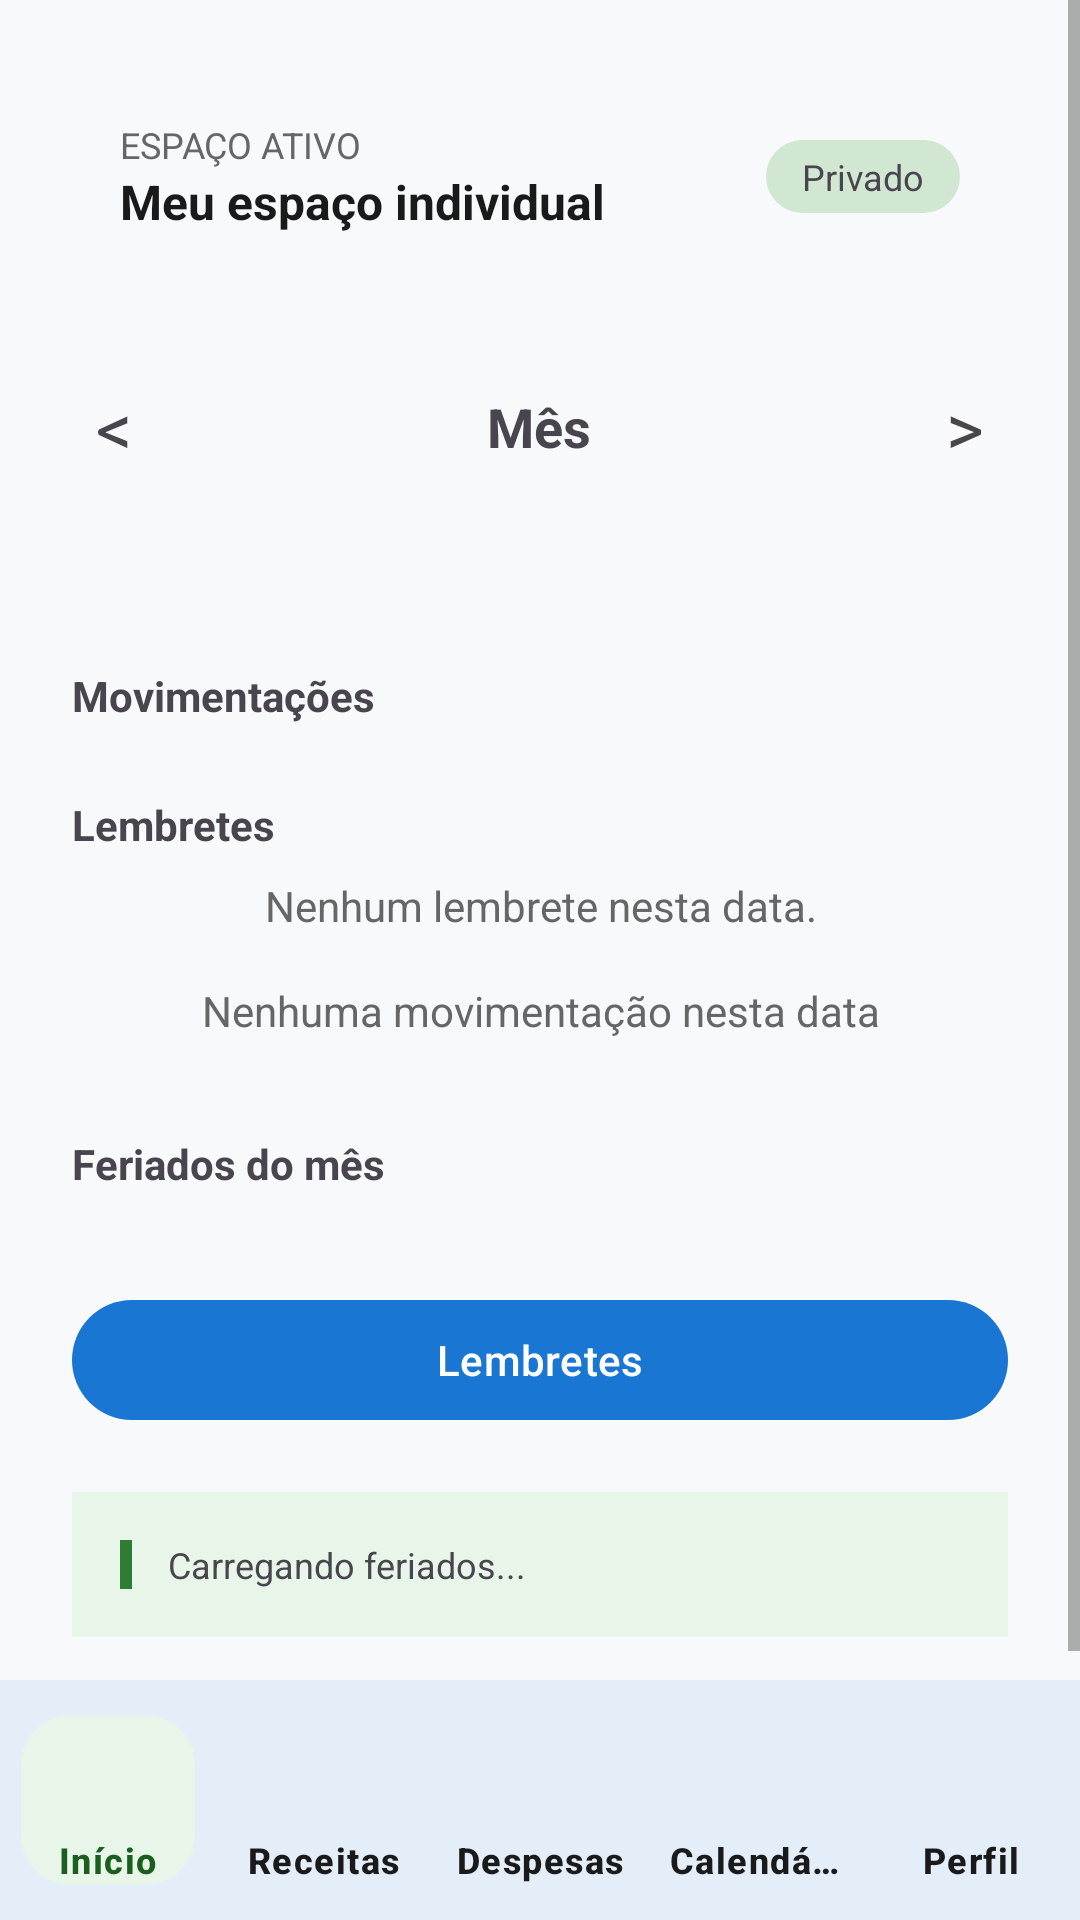

Produce the Android XML layout that renders to this screen, including the resource entries it uses.
<!-- AndroidManifest.xml: application theme Theme.Meu_controle -->
<!-- res/layout/activity_calendario.xml -->
<?xml version="1.0" encoding="utf-8"?>
<RelativeLayout xmlns:android="http://schemas.android.com/apk/res/android"
    android:layout_width="match_parent"
    android:layout_height="match_parent"
    android:background="@color/background">

    <ScrollView
        android:layout_width="match_parent"
        android:layout_height="match_parent"
        android:layout_above="@id/bottom_navigation"
        android:fillViewport="true">

        <LinearLayout
            android:layout_width="match_parent"
            android:layout_height="wrap_content"
            android:orientation="vertical"
            android:padding="24dp">

            
            <LinearLayout
                android:layout_width="match_parent"
                android:layout_height="wrap_content"
                android:background="@drawable/bg_card_border"
                android:gravity="center_vertical"
                android:orientation="horizontal"
                android:padding="16dp"
                android:layout_marginBottom="24dp">
                <LinearLayout
                    android:layout_width="0dp"
                    android:layout_height="wrap_content"
                    android:layout_weight="1"
                    android:orientation="vertical">
                    <TextView
                        android:layout_width="wrap_content"
                        android:layout_height="wrap_content"
                        android:text="ESPAÇO ATIVO"
                        android:textColor="@color/gray_text"
                        android:textSize="12sp" />
                    <TextView
                        android:id="@+id/active_space_name_cal"
                        android:layout_width="wrap_content"
                        android:layout_height="wrap_content"
                        android:text="Meu espaço individual"
                        android:textColor="@color/black"
                        android:textSize="16sp"
                        android:textStyle="bold" />
                </LinearLayout>
                <TextView
                    android:id="@+id/active_space_detail_cal"
                    android:layout_width="wrap_content"
                    android:layout_height="wrap_content"
                    android:background="@drawable/bg_badge_green"
                    android:paddingHorizontal="12dp"
                    android:paddingVertical="4dp"
                    android:text="Privado"
                    android:textSize="12sp" />
            </LinearLayout>

            
            <LinearLayout
                android:layout_width="match_parent"
                android:layout_height="wrap_content"
                android:orientation="horizontal"
                android:gravity="center_vertical"
                android:layout_marginBottom="16dp">
                <TextView
                    android:id="@+id/btn_mes_anterior"
                    android:layout_width="wrap_content"
                    android:layout_height="wrap_content"
                    android:text="&lt;"
                    android:textSize="24sp"
                    android:padding="8dp" />
                <TextView
                    android:id="@+id/titulo_mes"
                    android:layout_width="0dp"
                    android:layout_height="wrap_content"
                    android:layout_weight="1"
                    android:text="Mês"
                    android:textAlignment="center"
                    android:textSize="18sp"
                    android:textStyle="bold" />
                <TextView
                    android:id="@+id/btn_mes_proximo"
                    android:layout_width="wrap_content"
                    android:layout_height="wrap_content"
                    android:text="&gt;"
                    android:textSize="24sp"
                    android:padding="8dp" />
            </LinearLayout>

            
            <GridLayout
                android:id="@+id/grade_calendario"
                android:layout_width="match_parent"
                android:layout_height="wrap_content"
                android:background="@drawable/bg_card_border"
                android:columnCount="7"
                android:padding="8dp"
                android:layout_marginBottom="24dp" />

            
            <TextView
                android:id="@+id/rotulo_data_selecionada"
                android:layout_width="match_parent"
                android:layout_height="wrap_content"
                android:text="Movimentações"
                android:textStyle="bold"
                android:layout_marginBottom="8dp" />

            <TextView
                android:id="@+id/banner_feriado"
                android:layout_width="match_parent"
                android:layout_height="wrap_content"
                android:background="@color/status_pending_background"
                android:textColor="@color/status_pending_text"
                android:textStyle="bold"
                android:padding="12dp"
                android:visibility="gone"
                android:layout_marginBottom="8dp" />

            <TextView
                android:id="@+id/aviso_dia"
                android:layout_width="match_parent"
                android:layout_height="wrap_content"
                android:text="Atenção: este não é um dia útil. Vencimentos podem ser compensados no próximo dia útil."
                android:textColor="@color/status_pending_text"
                android:textSize="12sp"
                android:visibility="gone"
                android:layout_marginBottom="8dp" />

            <LinearLayout
                android:id="@+id/container_movimentacoes"
                android:layout_width="match_parent"
                android:layout_height="wrap_content"
                android:orientation="vertical" />

            <TextView
                android:layout_width="match_parent"
                android:layout_height="wrap_content"
                android:layout_marginTop="16dp"
                android:layout_marginBottom="8dp"
                android:text="@string/reminders_title"
                android:textStyle="bold" />

            <LinearLayout
                android:id="@+id/container_lembretes_dia"
                android:layout_width="match_parent"
                android:layout_height="wrap_content"
                android:orientation="vertical" />

            <TextView
                android:id="@+id/msg_sem_lembretes"
                android:layout_width="match_parent"
                android:layout_height="wrap_content"
                android:layout_marginBottom="16dp"
                android:text="@string/calendar_no_reminders"
                android:textAlignment="center"
                android:textColor="@color/gray_text" />

            <TextView
                android:id="@+id/msg_sem_movimentacoes"
                android:layout_width="match_parent"
                android:layout_height="wrap_content"
                android:text="Nenhuma movimentação nesta data"
                android:textAlignment="center"
                android:textColor="@color/gray_text"
                android:layout_marginBottom="24dp" />

            
            <TextView
                android:layout_width="match_parent"
                android:layout_height="wrap_content"
                android:text="Feriados do mês"
                android:textStyle="bold"
                android:layout_marginTop="8dp"
                android:layout_marginBottom="8dp" />

            <LinearLayout
                android:id="@+id/container_feriados_mes"
                android:layout_width="match_parent"
                android:layout_height="wrap_content"
                android:orientation="vertical"
                android:layout_marginBottom="24dp" />

            <com.google.android.material.button.MaterialButton
                android:id="@+id/calendar_open_reminders"
                android:layout_width="match_parent"
                android:layout_height="wrap_content"
                android:layout_marginBottom="20dp"
                android:text="@string/calendar_open_reminders"
                android:textAllCaps="false" />

            
            <LinearLayout
                android:layout_width="match_parent"
                android:layout_height="wrap_content"
                android:background="@color/green_light_bg"
                android:padding="16dp"
                android:orientation="horizontal">
                <View
                    android:layout_width="4dp"
                    android:layout_height="match_parent"
                    android:background="#2E7D32"
                    android:layout_marginEnd="12dp" />
                <TextView
                    android:id="@+id/status_api"
                    android:layout_width="wrap_content"
                    android:layout_height="wrap_content"
                    android:text="Carregando feriados..."
                    android:textSize="12sp" />
            </LinearLayout>
        </LinearLayout>
    </ScrollView>

    <include
        layout="@layout/layout_bottom_nav"
        android:layout_width="match_parent"
        android:layout_height="80dp"
        android:layout_alignParentBottom="true" />
</RelativeLayout>
<!-- res/layout/layout_bottom_nav.xml (included above) -->
<?xml version="1.0" encoding="utf-8"?>
<com.google.android.material.bottomnavigation.BottomNavigationView
    xmlns:android="http://schemas.android.com/apk/res/android"
    xmlns:app="http://schemas.android.com/apk/res-auto"
    android:id="@+id/bottom_navigation"
    android:layout_width="match_parent"
    android:layout_height="64dp"
    android:background="@color/surface"
    android:elevation="8dp"
    android:contentDescription="@string/nav_accessibility"
    app:itemBackground="@drawable/bg_nav_item_selector"
    app:itemActiveIndicatorStyle="@style/Widget.App.ActiveIndicator.None"
    app:itemIconSize="0dp"
    app:itemPaddingTop="0dp"
    app:itemPaddingBottom="0dp"
    app:itemTextColor="@color/nav_item_text_color"
    app:itemTextAppearanceActive="@style/TextAppearance.BottomNavigation.Active"
    app:itemTextAppearanceInactive="@style/TextAppearance.BottomNavigation.Inactive"
    app:labelVisibilityMode="labeled"
    app:itemHorizontalTranslationEnabled="false"
    app:menu="@menu/menu_bottom_navigation" />
<!-- resources referenced by this layout -->
<resources>
  <color name="background">#F8F9FA</color>
  <color name="black">#1A1A1A</color>
  <color name="gray_text">#666666</color>
  <color name="green_light_bg">#E8F5E9</color>
  <color name="status_pending_background">#FFE0B2</color>
  <color name="status_pending_text">#E65100</color>
  <color name="surface">#FFFFFF</color>
  <!-- drawable bg_badge_green (drawable) -->
  <?xml version="1.0" encoding="utf-8"?>
  <shape xmlns:android="http://schemas.android.com/apk/res/android"
      android:shape="rectangle">
      <solid android:color="#D1E7D2" />
      <corners android:radius="16dp" />
  </shape>
  <!-- drawable bg_card_border (drawable-night) -->
  <?xml version="1.0" encoding="utf-8"?>
  <shape xmlns:android="http://schemas.android.com/apk/res/android">
      <solid android:color="@color/surface"/>
      <stroke android:width="1dp" android:color="@color/gray_border"/>
      <corners android:radius="12dp"/>
  </shape>
  <!-- drawable bg_nav_item_selector (drawable) -->
  <?xml version="1.0" encoding="utf-8"?>
  <selector xmlns:android="http://schemas.android.com/apk/res/android">
      <item android:drawable="@drawable/bg_nav_item_active" android:state_checked="true" />
      <item android:drawable="@android:color/transparent" />
  </selector>
  <string name="calendar_no_reminders">Nenhum lembrete nesta data.</string>
  <string name="calendar_open_reminders">Lembretes</string>
  <string name="nav_accessibility">Navegação principal</string>
  <string name="reminders_title">Lembretes</string>
  <style name="TextAppearance.BottomNavigation.Active" parent="TextAppearance.Material3.LabelMedium">
          <item name="android:textSize">12sp</item>
          <item name="android:textStyle">bold</item>
          <item name="android:gravity">center</item>
          <item name="android:textAlignment">center</item>
          <item name="android:maxLines">1</item>
      </style>
  <style name="TextAppearance.BottomNavigation.Inactive" parent="TextAppearance.Material3.LabelMedium">
          <item name="android:textSize">12sp</item>
          <item name="android:textStyle">bold</item>
          <item name="android:gravity">center</item>
          <item name="android:textAlignment">center</item>
          <item name="android:maxLines">1</item>
      </style>
  <style name="Widget.App.ActiveIndicator.None" parent="Widget.Material3.BottomNavigationView.ActiveIndicator">
          <item name="android:color">@android:color/transparent</item>
          <item name="android:width">0dp</item>
          <item name="android:height">0dp</item>
      </style>
  <color name="gray_border">#D3D3D3</color>
  <!-- drawable bg_nav_item_active (drawable) -->
  <?xml version="1.0" encoding="utf-8"?>
  <inset xmlns:android="http://schemas.android.com/apk/res/android"
      android:insetLeft="7dp"
      android:insetTop="12dp"
      android:insetRight="7dp"
      android:insetBottom="12dp">
      <shape android:shape="rectangle">
          <solid android:color="@color/green_light_bg" />
          <corners android:radius="16dp" />
      </shape>
  </inset>
  <color name="primary">#1976D2</color>
  <color name="primary_dark">#0D47A1</color>
  <color name="on_surface">#1A1A1A</color>
  <style name="ThemeOverlay.Meu_controle.AlertDialog" parent="ThemeOverlay.Material3.MaterialAlertDialog">
          <item name="colorSurface">@color/surface</item>
          <item name="colorOnSurface">@color/on_surface</item>
      </style>
</resources>
